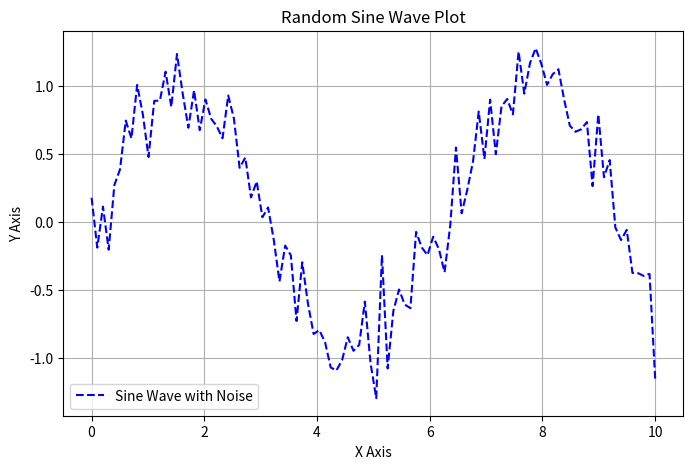

Write the Python code that produced this figure.
import numpy as np
import matplotlib.pyplot as plt
from pathlib import Path

# Output directory
plot_dir = Path("plots")
plot_dir.mkdir(exist_ok=True)  # Folder create karega agar exist nahi karta

# Data generate karna (Sine wave + Noise)
x = np.linspace(0, 10, 100)
y = np.sin(x) + np.random.normal(scale=0.2, size=len(x))

# Plot create karna
plt.figure(figsize=(8, 5))
plt.plot(x, y, label="Sine Wave with Noise", color="blue", linestyle="--")
plt.xlabel("X Axis")
plt.ylabel("Y Axis")
plt.title("Random Sine Wave Plot")
plt.legend()
plt.grid(True)

# Save the plot
plot_path = plot_dir / "plot.png"
plt.savefig(plot_path)
plt.show()

print(f"Plot saved at: {plot_path}")
